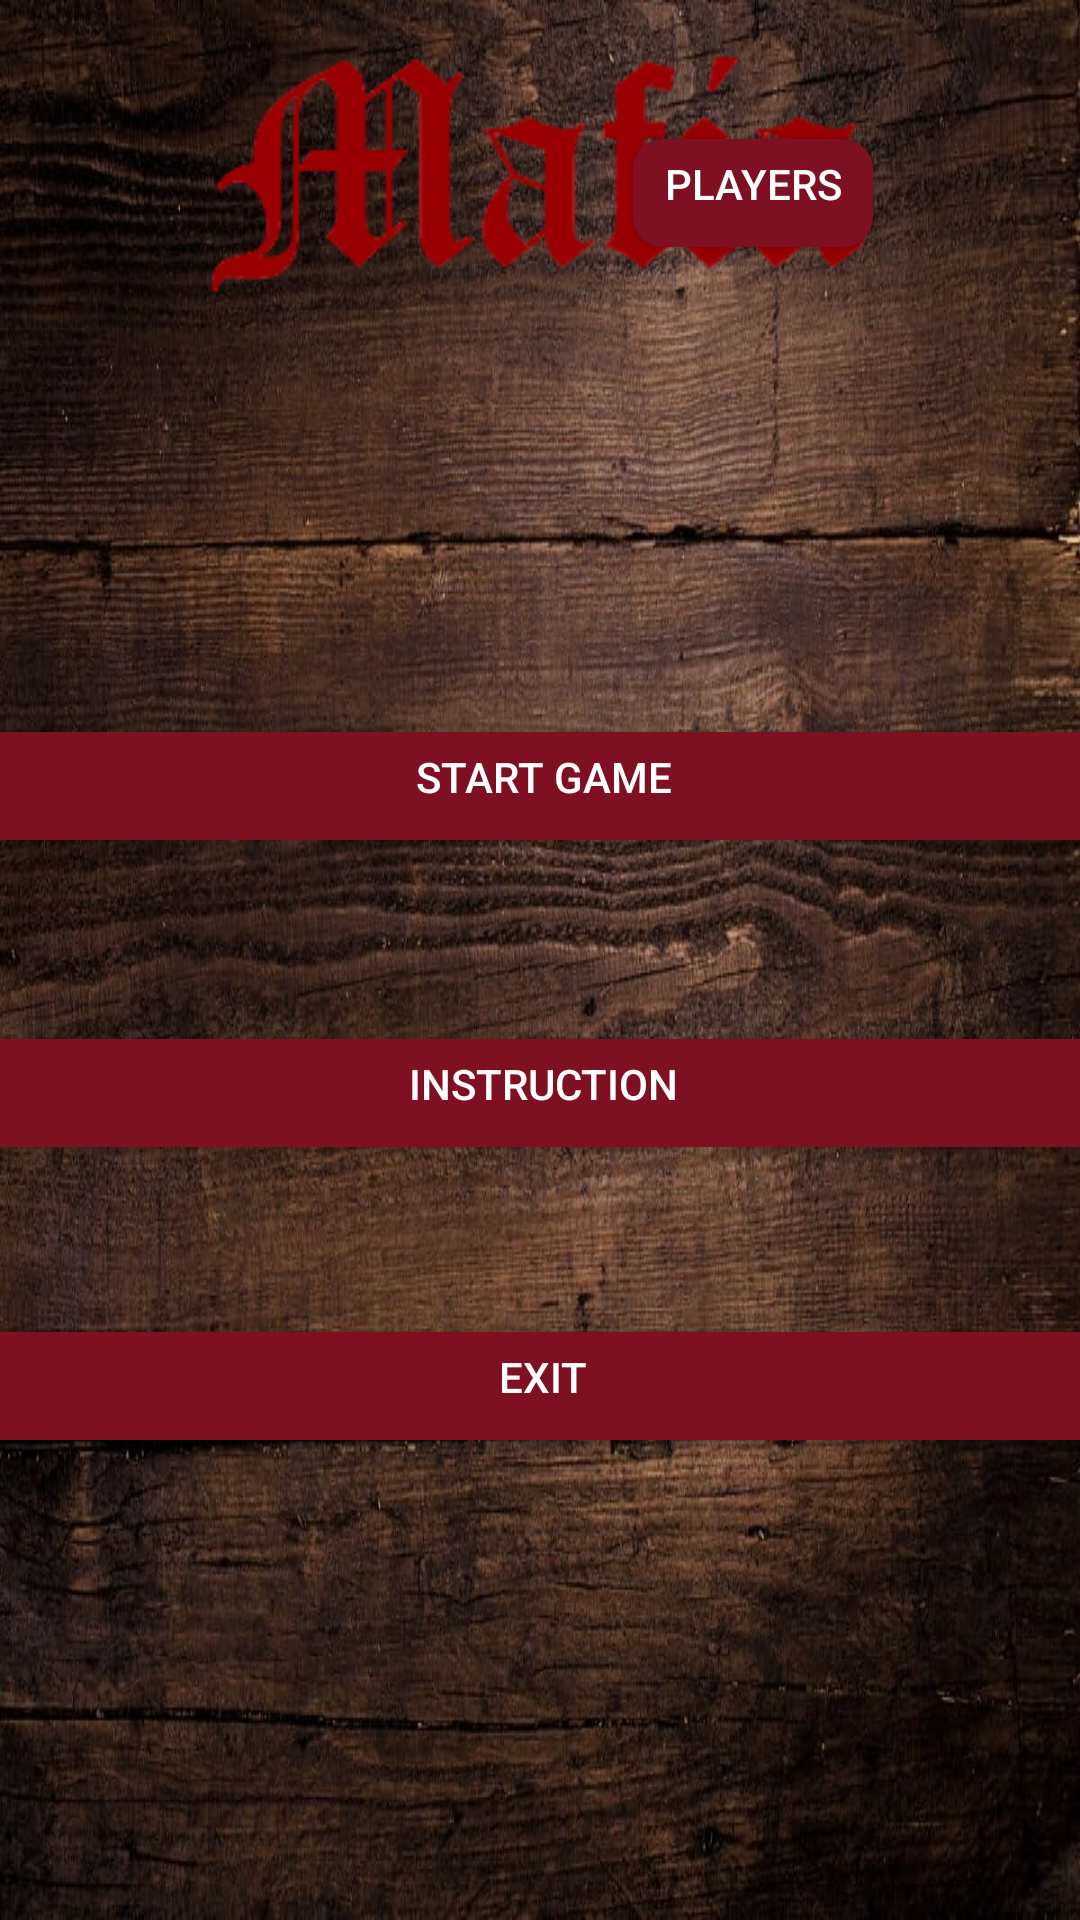

This screen was rendered from an Android layout file. Write that file and the resources it references.
<!-- AndroidManifest.xml: application theme HiddenTitleTheme -->
<!-- res/layout/activity_main.xml -->
<?xml version="1.0" encoding="utf-8"?>
<androidx.constraintlayout.widget.ConstraintLayout xmlns:android="http://schemas.android.com/apk/res/android"
    xmlns:app="http://schemas.android.com/apk/res-auto"
    xmlns:tools="http://schemas.android.com/tools"
    style="@style/MainBackground"
    android:layout_width="match_parent"
    android:layout_height="match_parent"
    android:orientation="horizontal"
    tools:context=".MainActivity">


    <Button
        android:id="@+id/join"
        style="@style/RoundedCustomButton"
        android:layout_width="500dp"
        android:layout_height="wrap_content"
        android:text="@string/start_game"
        app:layout_constraintBottom_toBottomOf="parent"
        app:layout_constraintEnd_toEndOf="parent"
        app:layout_constraintHorizontal_bias="0.497"
        app:layout_constraintStart_toStartOf="parent"
        app:layout_constraintTop_toTopOf="parent"
        app:layout_constraintVertical_bias="0.402" />

    <Button
        android:id="@+id/instruction"
        style="@style/RoundedCustomButton"
        android:layout_width="500dp"
        android:layout_height="wrap_content"
        android:text="@string/instruction"
        app:layout_constraintBottom_toBottomOf="parent"
        app:layout_constraintEnd_toEndOf="parent"
        app:layout_constraintHorizontal_bias="0.497"
        app:layout_constraintStart_toStartOf="parent"
        app:layout_constraintTop_toTopOf="parent"
        app:layout_constraintVertical_bias="0.575" />

    <Button
        android:id="@+id/exit"
        style="@style/RoundedCustomButton"
        android:layout_width="500dp"
        android:layout_height="wrap_content"
        android:text="@string/exit"
        app:layout_constraintBottom_toBottomOf="parent"
        app:layout_constraintEnd_toEndOf="parent"
        app:layout_constraintHorizontal_bias="0.497"
        app:layout_constraintStart_toStartOf="parent"
        app:layout_constraintTop_toTopOf="parent"
        app:layout_constraintVertical_bias="0.740" />

    <ImageView
        android:id="@+id/textView2"
        android:layout_width="wrap_content"
        android:layout_height="wrap_content"
        android:layout_marginTop="16dp"
        android:src="@drawable/mafia"
        android:textColor="#FF1E18"
        app:layout_constraintEnd_toEndOf="parent"
        app:layout_constraintStart_toStartOf="parent"
        app:layout_constraintTop_toTopOf="parent" />

    <Spinner
        android:id="@+id/spinners"
        android:layout_width="65dp"
        android:layout_height="35dp"
        android:background="@drawable/spinner_list"
        android:spinnerMode="dropdown"
        app:layout_constraintBottom_toBottomOf="parent"
        app:layout_constraintEnd_toEndOf="parent"
        app:layout_constraintHorizontal_bias="1.0"
        app:layout_constraintStart_toStartOf="parent"
        app:layout_constraintTop_toTopOf="parent"
        app:layout_constraintVertical_bias="0.087"
        tools:ignore="MissingConstraints" />

    <TextView
        android:id="@+id/textView3"
        style="@style/RoundedCustomButton"
        android:layout_width="wrap_content"
        android:layout_height="wrap_content"
        android:text="Players"
        app:layout_constraintBottom_toBottomOf="parent"
        app:layout_constraintEnd_toStartOf="@+id/spinners"
        app:layout_constraintHorizontal_bias="1.0"
        app:layout_constraintStart_toStartOf="parent"
        app:layout_constraintTop_toTopOf="parent"
        app:layout_constraintVertical_bias="0.068"
        tools:ignore="MissingConstraints" />


</androidx.constraintlayout.widget.ConstraintLayout>
<!-- resources referenced by this layout -->
<resources>
  <!-- drawable mafia: png bitmap (drawable, 11180 bytes) -->
  <!-- drawable spinner_list (drawable) -->
  <?xml version="1.0" encoding="utf-8"?>
  <selector xmlns:android="http://schemas.android.com/apk/res/android">
      <item>
          <layer-list>
              <item>
                  <shape>
                      <solid android:color="@color/bloody_red"/>
                      <corners android:radius="5dp"/>
                      <padding android:left="10dp"/>
                  </shape>
              </item>
  
              <item android:gravity="end|center_vertical"
                  android:drawable="@drawable/arrow_drop_down"/>
          </layer-list>
      </item>
  </selector>
  <string name="exit">Exit</string>
  <string name="instruction">Instruction</string>
  <string name="start_game">Start game</string>
  <style name="MainBackground">
          <item name="android:background">@drawable/wood</item>
      </style>
  <style name="RoundedCustomButton" parent="@style/Widget.AppCompat.Button.Colored">
          <item name="android:background">@drawable/custom_btn</item>
          <item name="android:colorButtonNormal">#1a237e</item>
          <item name="android:colorControlHighlight">#673ab7</item>
          <item name="android:textColor">#fff</item>
      </style>
  <style name="HiddenTitleTheme" parent="AppTheme">
          <item name="windowNoTitle">true</item>
          <item name="windowActionBar">false</item>
      </style>
  <color name="bloody_red">#7E1021</color>
  <!-- drawable wood: jpg bitmap (drawable, 145530 bytes) -->
  <!-- drawable custom_btn (drawable) -->
  <?xml version="1.0" encoding="utf-8"?>
  <inset xmlns:android="http://schemas.android.com/apk/res/android"
      android:insetBottom="6dp"
      android:insetLeft="4dp"
      android:insetRight="4dp"
      android:insetTop="6dp">
      <ripple android:color="?attr/colorControlHighlight">
          <item>
              <shape android:shape="rectangle"
                  android:tint="#7E1021">
                  <corners android:radius="10dp"/>
                  <solid android:color="#1a237e"/>
                  <padding android:bottom="6dp"/>
              </shape>
          </item>
      </ripple>
  </inset>
  <style name="AppTheme" parent="Theme.AppCompat.Light.DarkActionBar">
          
          <item name="colorPrimary">@color/colorPrimary</item>
          <item name="colorPrimaryDark">@color/colorPrimaryDark</item>
          <item name="colorAccent">@color/colorAccent</item>
      </style>
  <color name="colorPrimary">#6200EE</color>
  <color name="colorPrimaryDark">#3700B3</color>
  <color name="colorAccent">#03DAC5</color>
</resources>
